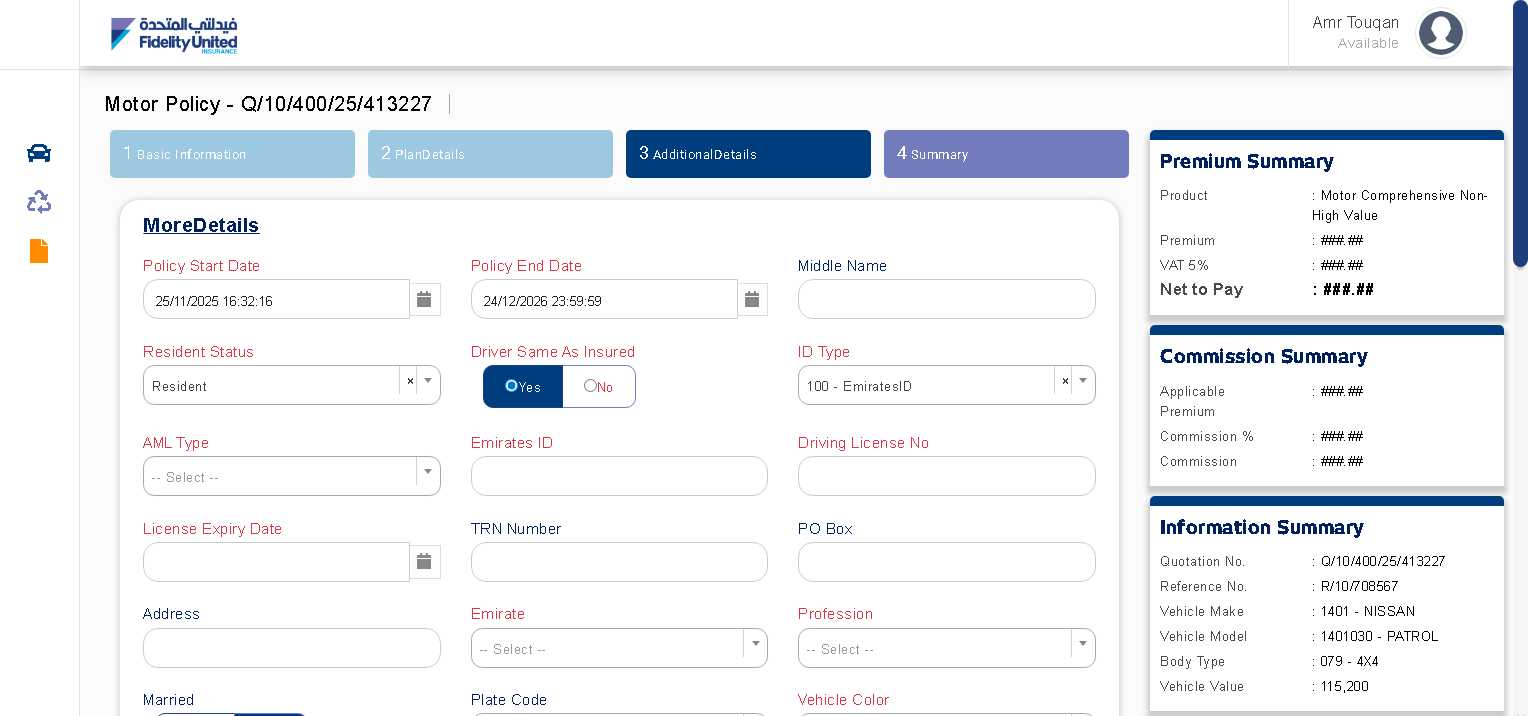
Task: This process was developed using UiPath’s RE Framework to improve execution and manage end-to-end insurance creation for the client, Unity Brokers.
Workflow: New Quote - Addition Details

Step 1: Use Browser Edge: IIRIS ECRM in window 'IIRIS ECRM' (msedge.exe)

Step 2: select "100 - Natural Persons" in the element '-- Select --' in window 'IIRIS ECRM' (msedge.exe) (no picture)

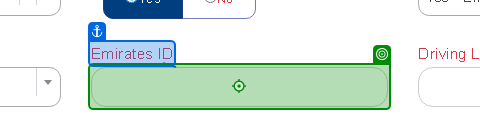
Step 3: type "1974-7959051-1" into the text box in window 'IIRIS ECRM' (msedge.exe)

Step 4: type "401011" into the text box in window 'IIRIS ECRM' (msedge.exe) (no picture)

Step 5: type "18/04/2032" into the text box in window 'IIRIS ECRM' (msedge.exe) (no picture)

Step 6: select "ABU DHABI" in the element in window 'IIRIS ECRM' (msedge.exe) (no picture)

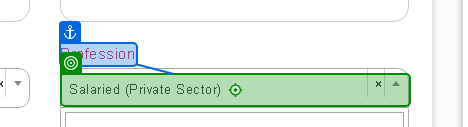
Step 7: select "Salaried (Private Sector)" in the element 'Salaried (Private Sector)' in window 'IIRIS ECRM' (msedge.exe)

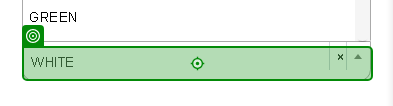
Step 8: select "WHITE" in the element in window 'IIRIS ECRM' (msedge.exe)

Step 9: type "1980269076" into the text box in window 'IIRIS ECRM' (msedge.exe) (no picture)

Step 10: type "VK5600798P" into the text box in window 'IIRIS ECRM' (msedge.exe) (no picture)

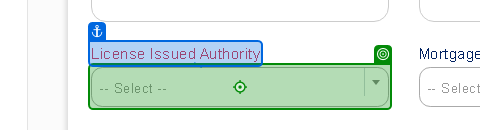
Step 11: select "ABU DHABI" in the element in window 'IIRIS ECRM' (msedge.exe)
